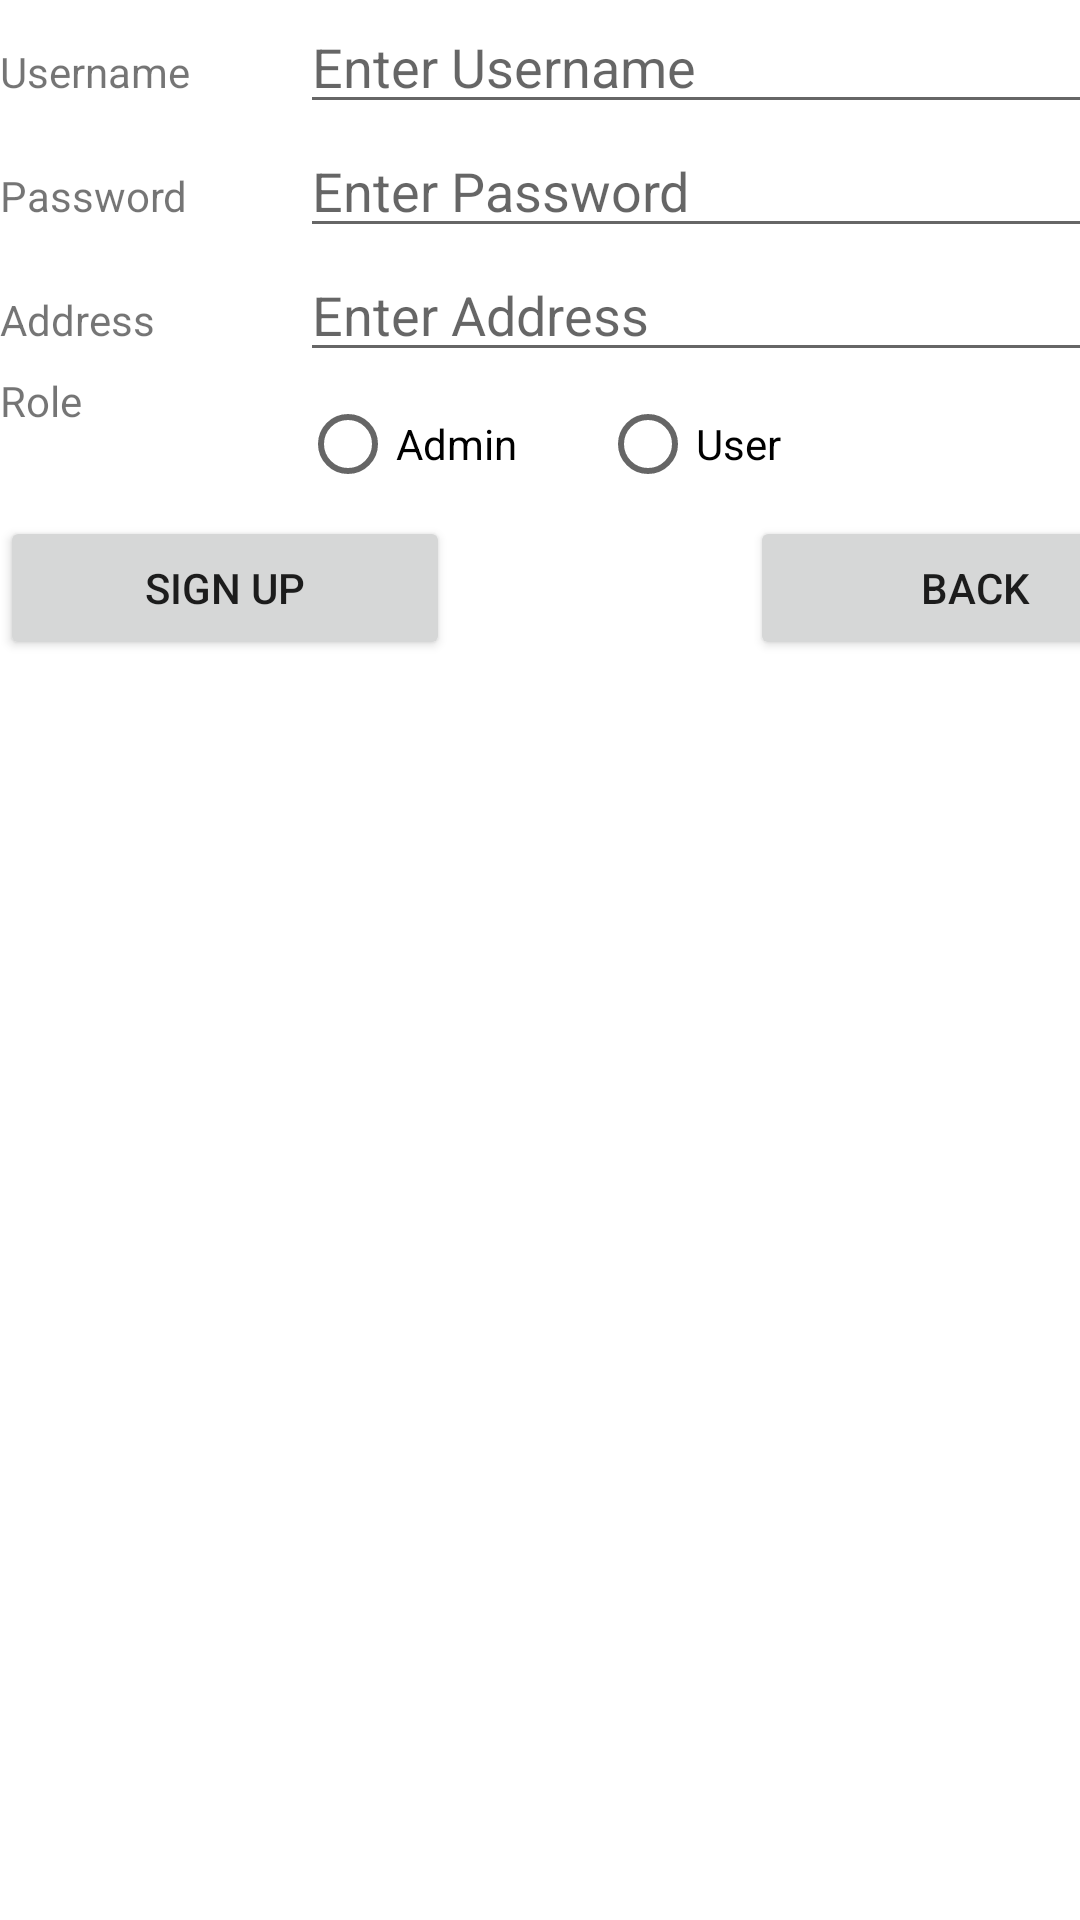

Layout XML and referenced resources for this Android screen:
<!-- AndroidManifest.xml: application theme Theme.Nhom6_SOC -->
<!-- res/layout/activity_signin.xml -->
<?xml version="1.0" encoding="utf-8"?>
<LinearLayout android:layout_width="match_parent"
    android:layout_height="match_parent"
    android:orientation="vertical"
    xmlns:android="http://schemas.android.com/apk/res/android">
    <TableLayout
        android:layout_width="match_parent"
        android:layout_height="wrap_content">
        <TableRow>
            <TextView
                android:id="@+id/txtTaikhoan"
                android:layout_width="100dp"
                android:layout_height="wrap_content"
                android:text="Username"/>
            <EditText
                android:id="@+id/edtTaikhoan"
                android:layout_width="300dp"
                android:layout_height="wrap_content"
                android:hint="Enter Username"/>
        </TableRow>
        <TableRow>
            <TextView
                android:id="@+id/txtMatkhau"
                android:layout_width="100dp"
                android:layout_height="wrap_content"
                android:text="Password"/>
            <EditText
                android:id="@+id/edtMatkhau"
                android:layout_width="300dp"
                android:layout_height="wrap_content"
                android:hint="Enter Password"/>
        </TableRow>
        <TableRow>
            <TextView
                android:id="@+id/txtDiachi"
                android:layout_width="100dp"
                android:layout_height="wrap_content"
                android:text="Address"/>
            <EditText
                android:id="@+id/edtDiachi"
                android:layout_width="300dp"
                android:layout_height="wrap_content"
                android:hint="Enter Address"/>
        </TableRow>
        <TableRow>
            <TextView
                android:id="@+id/txtVaitro"
                android:layout_width="100dp"
                android:layout_height="wrap_content"
                android:text="Role"/>
            <RadioGroup android:id="@+id/rgVaitro"
                android:orientation="horizontal">
                <RadioButton
                    android:id="@+id/rbAdmin"
                    android:text="Admin"
                    android:layout_width="100dp"
                    android:layout_height="wrap_content"/>
                <RadioButton
                    android:id="@+id/rbUser"
                    android:text="User"
                    android:layout_width="100dp"
                    android:layout_height="wrap_content"/>
            </RadioGroup>
        </TableRow>
    </TableLayout>
    <LinearLayout
        android:layout_width="match_parent"
        android:layout_height="wrap_content"
        android:orientation="horizontal">
        <Button
            android:id="@+id/btnDangki"
            android:text="Sign Up"
            android:layout_width="150dp"
            android:layout_height="wrap_content"/>
        <Button
            android:id="@+id/btnQuaylai"
            android:text="Back"
            android:layout_marginLeft="100dp"
            android:layout_width="150dp"
            android:layout_height="wrap_content"/>
    </LinearLayout>
</LinearLayout>
<!-- resources referenced by this layout -->
<resources>
  <style name="Theme.Nhom6_SOC" parent="Theme.MaterialComponents.DayNight.DarkActionBar">
          
          <item name="colorPrimary">@color/purple_500</item>
          <item name="colorPrimaryVariant">@color/purple_700</item>
          <item name="colorOnPrimary">@color/white</item>
          
          <item name="colorSecondary">@color/teal_200</item>
          <item name="colorSecondaryVariant">@color/teal_700</item>
          <item name="colorOnSecondary">@color/black</item>
          
          <item name="android:statusBarColor" tools:targetApi="l">?attr/colorPrimaryVariant</item>
          
      </style>
  <!-- not gathered from this repository: default colours our renderer supplied (Android Studio template values) -->
  <color name="purple_500">#FF6200EE</color>
  <color name="purple_700">#FF3700B3</color>
  <color name="teal_200">#FF03DAC5</color>
  <color name="teal_700">#FF018786</color>
  <color name="black">#FF000000</color>
  <color name="white">#FFFFFFFF</color>
</resources>
